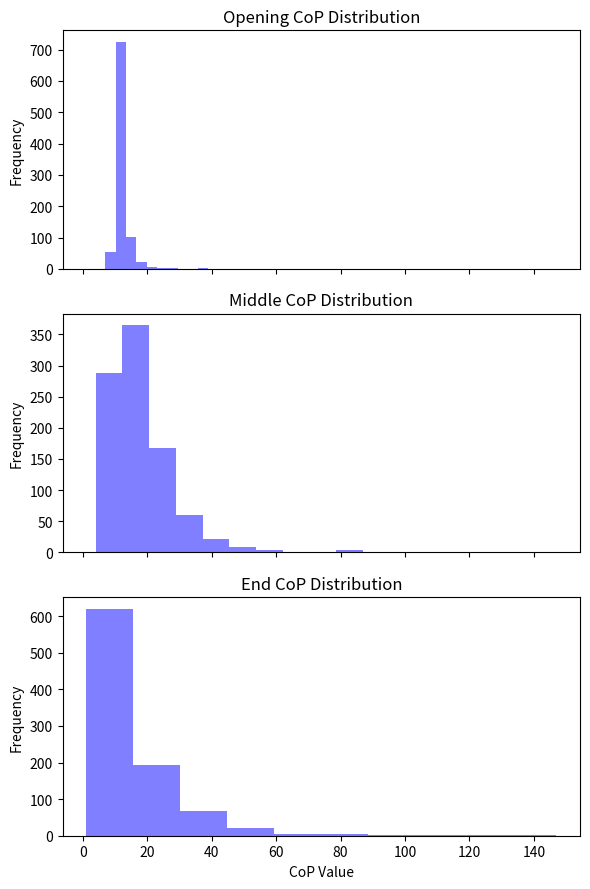
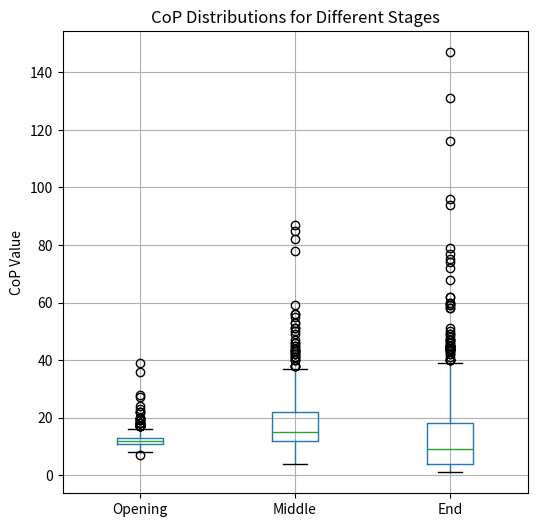

These figures' Python source, in order:
import pandas as pd
import numpy as np
import matplotlib.pyplot as plt

# Assuming you have three lists: opening_cop, middle_cop, and end_cop
opening_cop = np.array([12.0, 13.0, 12.0, 13.0, 12.0, 12.0, 12.0, 12.0, 12.0, 13.0, 15.0, 15.0, 14.0, 13.0, 12.0, 13.0, 12.0, 18.0, 12.0, 11.0, 12.0, 12.0, 14.0, 15.0, 16.0, 19.0, 17.0, 15.0, 19.0, 14.0, 12.0, 12.0, 12.0, 12.0, 12.0, 11.0, 12.0, 11.0, 12.0, 12.0, 12.0, 12.0, 13.0, 13.0, 12.0, 14.0, 13.0, 16.0, 15.0, 13.0, 12.0, 11.0, 12.0, 11.0, 12.0, 11.0, 12.0, 14.0, 12.0, 12.0, 12.0, 12.0, 12.0, 13.0, 12.0, 12.0, 12.0, 12.0, 12.0, 15.0, 14.0, 16.0, 12.0, 12.0, 12.0, 13.0, 13.0, 12.0, 14.0, 15.0, 17.0, 13.0, 15.0, 14.0, 14.0, 14.0, 13.0, 12.0, 13.0, 12.0, 9.0, 20.0, 13.0, 27.0, 11.0, 36.0, 11.0, 8.0, 28.0, 8.0, 12.0, 17.0, 14.0, 7.0, 10.0, 8.0, 16.0, 12.0, 12.0, 10.0, 13.0, 13.0, 14.0, 8.0, 10.0, 8.0, 14.0, 15.0, 15.0, 8.0, 12.0, 12.0, 12.0, 12.0, 11.0, 12.0, 11.0, 10.0, 13.0, 11.0, 13.0, 13.0, 13.0, 14.0, 15.0, 14.0, 16.0, 13.0, 13.0, 12.0, 11.0, 11.0, 11.0, 11.0, 11.0, 15.0, 14.0, 14.0, 17.0, 14.0, 12.0, 12.0, 12.0, 11.0, 11.0, 12.0, 11.0, 12.0, 11.0, 12.0, 12.0, 12.0, 15.0, 11.0, 12.0, 12.0, 11.0, 13.0, 11.0, 12.0, 12.0, 12.0, 13.0, 13.0, 12.0, 11.0, 19.0, 12.0, 13.0, 14.0, 12.0, 12.0, 12.0, 12.0, 12.0, 11.0, 11.0, 11.0, 13.0, 14.0, 15.0, 14.0, 17.0, 14.0, 12.0, 12.0, 11.0, 23.0, 13.0, 11.0, 12.0, 11.0, 12.0, 11.0, 14.0, 12.0, 12.0, 12.0, 14.0, 12.0, 12.0, 12.0, 12.0, 11.0, 13.0, 12.0, 13.0, 13.0, 13.0, 11.0, 12.0, 11.0, 11.0, 12.0, 11.0, 15.0, 12.0, 10.0, 13.0, 12.0, 11.0, 17.0, 12.0, 12.0, 12.0, 12.0, 13.0, 13.0, 11.0, 11.0, 13.0, 11.0, 11.0, 15.0, 11.0, 12.0, 11.0, 12.0, 12.0, 11.0, 17.0, 12.0, 12.0, 12.0, 12.0, 12.0, 12.0, 11.0, 14.0, 11.0, 13.0, 11.0, 11.0, 13.0, 12.0, 13.0, 11.0, 13.0, 14.0, 11.0, 12.0, 11.0, 11.0, 11.0, 12.0, 11.0, 13.0, 11.0, 13.0, 11.0, 11.0, 13.0, 12.0, 15.0, 13.0, 13.0, 13.0, 11.0, 11.0, 11.0, 22.0, 11.0, 13.0, 12.0, 13.0, 24.0, 13.0, 12.0, 11.0, 12.0, 12.0, 12.0, 11.0, 12.0, 11.0, 16.0, 11.0, 12.0, 11.0, 11.0, 11.0, 13.0, 11.0, 14.0, 13.0, 14.0, 15.0, 13.0, 12.0, 13.0, 13.0, 12.0, 11.0, 11.0, 12.0, 12.0, 12.0, 12.0, 12.0, 12.0, 12.0, 12.0, 11.0, 12.0, 13.0, 17.0, 12.0, 12.0, 11.0, 11.0, 10.0, 13.0, 11.0, 12.0, 10.0, 13.0, 10.0, 12.0, 11.0, 15.0, 11.0, 12.0, 11.0, 13.0, 13.0, 15.0, 17.0, 12.0, 12.0, 12.0, 11.0, 13.0, 14.0, 12.0, 11.0, 13.0, 12.0, 13.0, 11.0, 13.0, 11.0, 12.0, 11.0, 11.0, 11.0, 13.0, 12.0, 12.0, 11.0, 10.0, 11.0, 11.0, 11.0, 12.0, 12.0, 12.0, 12.0, 12.0, 11.0, 11.0, 12.0, 13.0, 11.0, 10.0, 10.0, 11.0, 11.0, 12.0, 12.0, 11.0, 11.0, 11.0, 11.0, 13.0, 11.0, 12.0, 12.0, 12.0, 12.0, 12.0, 11.0, 12.0, 12.0, 12.0, 12.0, 12.0, 12.0, 11.0, 12.0, 12.0, 12.0, 10.0, 11.0, 10.0, 11.0, 13.0, 13.0, 12.0, 18.0, 12.0, 12.0, 12.0, 11.0, 12.0, 13.0, 13.0, 13.0, 13.0, 12.0, 13.0, 13.0, 10.0, 12.0, 10.0, 12.0, 18.0, 10.0, 10.0, 10.0, 12.0, 12.0, 13.0, 13.0, 11.0, 12.0, 13.0, 13.0, 12.0, 12.0, 14.0, 13.0, 15.0, 13.0, 15.0, 15.0, 18.0, 15.0, 13.0, 18.0, 12.0, 12.0, 12.0, 12.0, 13.0, 13.0, 11.0, 12.0, 11.0, 12.0, 11.0, 11.0, 12.0, 11.0, 12.0, 11.0, 10.0, 14.0, 11.0, 15.0, 11.0, 16.0, 12.0, 12.0, 12.0, 12.0, 12.0, 12.0, 11.0, 12.0, 11.0, 11.0, 11.0, 13.0, 12.0, 12.0, 11.0, 13.0, 14.0, 13.0, 12.0, 12.0, 11.0, 12.0, 11.0, 13.0, 12.0, 13.0, 11.0, 14.0, 13.0, 13.0, 12.0, 12.0, 11.0, 12.0, 11.0, 12.0, 11.0, 13.0, 15.0, 13.0, 13.0, 10.0, 10.0, 11.0, 12.0, 12.0, 11.0, 13.0, 13.0, 13.0, 14.0, 12.0, 12.0, 14.0, 12.0, 11.0, 12.0, 11.0, 11.0, 11.0, 10.0, 11.0, 12.0, 15.0, 11.0, 12.0, 12.0, 12.0, 11.0, 13.0, 12.0, 13.0, 11.0, 13.0, 12.0, 12.0, 13.0, 11.0, 12.0, 12.0, 12.0, 12.0, 19.0, 12.0, 13.0, 12.0, 12.0, 12.0, 12.0, 12.0, 12.0, 12.0, 11.0, 11.0, 10.0, 11.0, 10.0, 12.0, 10.0, 12.0, 10.0, 11.0, 11.0, 12.0, 12.0, 11.0, 12.0, 11.0, 12.0, 12.0, 12.0, 10.0, 12.0, 12.0, 12.0, 12.0, 12.0, 12.0, 12.0, 13.0, 12.0, 13.0, 10.0, 11.0, 11.0, 11.0, 11.0, 11.0, 11.0, 12.0, 13.0, 15.0, 12.0, 12.0, 12.0, 12.0, 11.0, 11.0, 10.0, 11.0, 11.0, 12.0, 11.0, 12.0, 11.0, 13.0, 12.0, 13.0, 13.0, 12.0, 14.0, 12.0, 12.0, 12.0, 12.0, 11.0, 11.0, 11.0, 12.0, 11.0, 11.0, 10.0, 11.0, 10.0, 14.0, 17.0, 13.0, 14.0, 17.0, 20.0, 13.0, 13.0, 15.0, 13.0, 12.0, 12.0, 12.0, 12.0, 11.0, 12.0, 11.0, 14.0, 12.0, 11.0, 11.0, 11.0, 11.0, 13.0, 13.0, 13.0, 10.0, 13.0, 22.0, 16.0, 15.0, 14.0, 39.0, 12.0, 12.0, 12.0, 12.0, 11.0, 12.0, 11.0, 12.0, 10.0, 11.0, 13.0, 10.0, 13.0, 11.0, 12.0, 12.0, 12.0, 11.0, 12.0, 12.0, 13.0, 15.0, 11.0, 10.0, 12.0, 12.0, 12.0, 12.0, 13.0, 13.0, 12.0, 11.0, 11.0, 11.0, 11.0, 13.0, 12.0, 12.0, 15.0, 13.0, 11.0, 14.0, 13.0, 13.0, 13.0, 12.0, 12.0, 12.0, 12.0, 13.0, 12.0, 12.0, 13.0, 15.0, 14.0, 15.0, 13.0, 14.0, 17.0, 18.0, 16.0, 14.0, 15.0, 20.0, 14.0, 22.0, 15.0, 17.0, 12.0, 12.0, 12.0, 11.0, 11.0, 14.0, 11.0, 12.0, 10.0, 11.0, 11.0, 11.0, 11.0, 11.0, 12.0, 11.0, 11.0, 12.0, 11.0, 12.0, 10.0, 14.0, 10.0, 12.0, 12.0, 12.0, 12.0, 12.0, 14.0, 11.0, 12.0, 11.0, 11.0, 11.0, 11.0, 13.0, 12.0, 12.0, 11.0, 10.0, 11.0, 10.0, 11.0, 10.0, 12.0, 10.0, 12.0, 10.0, 11.0, 12.0, 12.0, 12.0, 12.0, 11.0, 11.0, 11.0, 11.0, 12.0, 11.0, 12.0, 12.0, 12.0, 14.0, 14.0, 12.0, 12.0, 11.0, 12.0, 10.0, 11.0, 11.0, 13.0, 11.0, 12.0, 11.0, 13.0, 12.0, 14.0, 11.0, 11.0, 12.0, 12.0, 11.0, 12.0, 13.0, 12.0, 12.0, 13.0, 11.0, 13.0, 14.0, 12.0, 12.0, 12.0, 12.0, 11.0, 12.0, 10.0, 12.0, 11.0, 11.0, 11.0, 12.0, 11.0, 11.0, 13.0, 12.0, 12.0, 12.0, 14.0, 12.0, 12.0, 14.0, 12.0, 12.0, 12.0, 12.0, 14.0, 12.0, 12.0, 12.0, 12.0, 11.0, 12.0, 11.0, 11.0, 12.0, 11.0, 12.0, 11.0, 13.0, 11.0, 13.0, 12.0, 12.0, 13.0, 13.0, 13.0, 11.0, 10.0, 12.0, 12.0, 11.0, 11.0, 12.0, 12.0, 12.0, 12.0, 11.0, 12.0, 12.0, 11.0, 11.0, 11.0, 11.0, 12.0, 11.0, 10.0, 14.0, 13.0, 14.0, 15.0])
middle_cop = np.array([23.0, 13.0, 29.0, 24.0, 22.0, 25.0, 24.0, 35.0, 28.0, 28.0, 25.0, 29.0, 27.0, 28.0, 26.0, 33.0, 25.0, 41.0, 24.0, 27.0, 27.0, 44.0, 24.0, 35.0, 25.0, 38.0, 25.0, 30.0, 22.0, 17.0, 37.0, 51.0, 40.0, 56.0, 22.0, 53.0, 24.0, 47.0, 32.0, 78.0, 29.0, 82.0, 30.0, 85.0, 14.0, 59.0, 20.0, 87.0, 27.0, 36.0, 27.0, 40.0, 27.0, 29.0, 23.0, 18.0, 15.0, 9.0, 12.0, 11.0, 16.0, 13.0, 14.0, 16.0, 15.0, 16.0, 22.0, 24.0, 21.0, 16.0, 19.0, 16.0, 17.0, 21.0, 18.0, 16.0, 11.0, 13.0, 12.0, 15.0, 29.0, 15.0, 26.0, 14.0, 10.0, 21.0, 10.0, 16.0, 9.0, 14.0, 12.0, 12.0, 20.0, 11.0, 17.0, 12.0, 23.0, 16.0, 25.0, 9.0, 15.0, 10.0, 19.0, 11.0, 15.0, 11.0, 15.0, 11.0, 23.0, 16.0, 28.0, 20.0, 29.0, 22.0, 28.0, 18.0, 27.0, 23.0, 30.0, 21.0, 23.0, 13.0, 23.0, 20.0, 21.0, 21.0, 21.0, 15.0, 20.0, 15.0, 21.0, 14.0, 16.0, 11.0, 21.0, 15.0, 14.0, 14.0, 17.0, 14.0, 15.0, 16.0, 16.0, 14.0, 21.0, 16.0, 16.0, 10.0, 29.0, 11.0, 10.0, 9.0, 10.0, 13.0, 10.0, 9.0, 10.0, 10.0, 12.0, 15.0, 13.0, 12.0, 17.0, 13.0, 15.0, 11.0, 22.0, 14.0, 19.0, 17.0, 13.0, 29.0, 20.0, 22.0, 24.0, 23.0, 29.0, 20.0, 31.0, 19.0, 9.0, 16.0, 8.0, 27.0, 8.0, 9.0, 8.0, 20.0, 6.0, 25.0, 7.0, 15.0, 27.0, 13.0, 14.0, 17.0, 13.0, 14.0, 7.0, 19.0, 8.0, 14.0, 23.0, 23.0, 11.0, 35.0, 11.0, 25.0, 10.0, 43.0, 8.0, 16.0, 8.0, 27.0, 8.0, 9.0, 8.0, 20.0, 7.0, 27.0, 7.0, 15.0, 27.0, 14.0, 13.0, 17.0, 12.0, 14.0, 7.0, 16.0, 7.0, 12.0, 24.0, 25.0, 10.0, 36.0, 11.0, 25.0, 10.0, 43.0, 10.0, 12.0, 13.0, 11.0, 21.0, 13.0, 27.0, 13.0, 28.0, 17.0, 25.0, 21.0, 12.0, 13.0, 13.0, 15.0, 14.0, 19.0, 11.0, 9.0, 19.0, 10.0, 30.0, 9.0, 10.0, 27.0, 10.0, 12.0, 11.0, 20.0, 15.0, 11.0, 13.0, 10.0, 13.0, 9.0, 12.0, 9.0, 12.0, 11.0, 12.0, 10.0, 14.0, 9.0, 18.0, 9.0, 17.0, 11.0, 16.0, 14.0, 17.0, 12.0, 21.0, 11.0, 24.0, 7.0, 18.0, 11.0, 18.0, 15.0, 12.0, 15.0, 11.0, 9.0, 14.0, 8.0, 11.0, 8.0, 15.0, 8.0, 12.0, 7.0, 12.0, 11.0, 11.0, 8.0, 15.0, 10.0, 14.0, 25.0, 20.0, 16.0, 17.0, 12.0, 17.0, 11.0, 25.0, 9.0, 13.0, 19.0, 30.0, 26.0, 24.0, 56.0, 27.0, 25.0, 29.0, 25.0, 33.0, 18.0, 38.0, 49.0, 25.0, 14.0, 14.0, 16.0, 15.0, 16.0, 19.0, 13.0, 20.0, 14.0, 14.0, 16.0, 15.0, 53.0, 14.0, 20.0, 18.0, 32.0, 36.0, 24.0, 30.0, 19.0, 17.0, 29.0, 25.0, 13.0, 20.0, 11.0, 13.0, 25.0, 15.0, 11.0, 16.0, 12.0, 21.0, 11.0, 12.0, 9.0, 8.0, 10.0, 12.0, 9.0, 19.0, 8.0, 18.0, 9.0, 9.0, 8.0, 12.0, 14.0, 12.0, 11.0, 12.0, 10.0, 18.0, 13.0, 17.0, 13.0, 20.0, 37.0, 18.0, 40.0, 23.0, 41.0, 23.0, 32.0, 21.0, 29.0, 16.0, 24.0, 13.0, 16.0, 12.0, 14.0, 14.0, 23.0, 12.0, 25.0, 18.0, 16.0, 22.0, 21.0, 17.0, 11.0, 23.0, 13.0, 19.0, 15.0, 19.0, 21.0, 25.0, 15.0, 13.0, 27.0, 12.0, 11.0, 27.0, 12.0, 20.0, 11.0, 14.0, 10.0, 11.0, 12.0, 11.0, 12.0, 14.0, 11.0, 14.0, 11.0, 13.0, 9.0, 14.0, 9.0, 12.0, 11.0, 17.0, 14.0, 20.0, 17.0, 21.0, 13.0, 17.0, 15.0, 15.0, 20.0, 21.0, 19.0, 25.0, 13.0, 27.0, 15.0, 23.0, 22.0, 24.0, 18.0, 25.0, 11.0, 14.0, 10.0, 10.0, 12.0, 15.0, 13.0, 10.0, 15.0, 13.0, 16.0, 15.0, 22.0, 10.0, 13.0, 9.0, 11.0, 10.0, 10.0, 10.0, 10.0, 10.0, 15.0, 10.0, 10.0, 9.0, 23.0, 10.0, 10.0, 17.0, 10.0, 25.0, 23.0, 21.0, 17.0, 24.0, 15.0, 46.0, 15.0, 34.0, 16.0, 50.0, 16.0, 55.0, 14.0, 33.0, 19.0, 45.0, 17.0, 16.0, 15.0, 23.0, 12.0, 13.0, 37.0, 16.0, 26.0, 13.0, 10.0, 13.0, 14.0, 10.0, 15.0, 12.0, 11.0, 10.0, 8.0, 10.0, 9.0, 10.0, 8.0, 12.0, 9.0, 13.0, 10.0, 12.0, 8.0, 12.0, 7.0, 23.0, 15.0, 20.0, 15.0, 26.0, 9.0, 12.0, 19.0, 13.0, 12.0, 23.0, 15.0, 8.0, 6.0, 8.0, 5.0, 10.0, 6.0, 7.0, 5.0, 10.0, 5.0, 6.0, 6.0, 26.0, 6.0, 6.0, 6.0, 6.0, 11.0, 6.0, 6.0, 7.0, 5.0, 6.0, 5.0, 5.0, 5.0, 6.0, 4.0, 5.0, 6.0, 15.0, 12.0, 14.0, 13.0, 15.0, 12.0, 16.0, 12.0, 15.0, 13.0, 14.0, 12.0, 11.0, 11.0, 12.0, 13.0, 21.0, 13.0, 29.0, 15.0, 26.0, 11.0, 11.0, 13.0, 9.0, 15.0, 9.0, 17.0, 8.0, 23.0, 20.0, 26.0, 12.0, 31.0, 14.0, 20.0, 18.0, 32.0, 13.0, 35.0, 16.0, 18.0, 16.0, 35.0, 13.0, 44.0, 12.0, 45.0, 13.0, 14.0, 12.0, 14.0, 18.0, 18.0, 19.0, 22.0, 15.0, 27.0, 15.0, 25.0, 15.0, 17.0, 16.0, 17.0, 18.0, 20.0, 17.0, 21.0, 20.0, 23.0, 23.0, 20.0, 37.0, 27.0, 21.0, 31.0, 22.0, 30.0, 19.0, 32.0, 28.0, 25.0, 32.0, 27.0, 13.0, 29.0, 12.0, 29.0, 19.0, 25.0, 17.0, 13.0, 15.0, 21.0, 15.0, 17.0, 14.0, 20.0, 14.0, 17.0, 14.0, 19.0, 19.0, 31.0, 15.0, 37.0, 12.0, 12.0, 12.0, 17.0, 13.0, 16.0, 14.0, 10.0, 13.0, 12.0, 13.0, 12.0, 12.0, 12.0, 16.0, 17.0, 15.0, 18.0, 17.0, 20.0, 18.0, 22.0, 18.0, 30.0, 20.0, 21.0, 17.0, 26.0, 23.0, 26.0, 22.0, 35.0, 23.0, 38.0, 19.0, 51.0, 15.0, 24.0, 15.0, 18.0, 15.0, 17.0, 13.0, 18.0, 19.0, 23.0, 31.0, 29.0, 33.0, 19.0, 27.0, 21.0, 34.0, 35.0, 38.0, 19.0, 43.0, 19.0, 42.0, 36.0, 42.0, 19.0, 26.0, 20.0, 42.0, 16.0, 43.0, 20.0, 26.0, 22.0, 41.0, 20.0, 46.0, 14.0, 14.0, 11.0, 21.0, 15.0, 13.0, 12.0, 33.0, 12.0, 18.0, 12.0, 13.0, 14.0, 12.0, 8.0, 10.0, 22.0, 9.0, 23.0, 11.0, 8.0, 10.0, 9.0, 10.0, 13.0, 11.0, 15.0, 11.0, 16.0, 10.0, 16.0, 14.0, 13.0, 14.0, 11.0, 11.0, 12.0, 11.0, 15.0, 12.0, 20.0, 15.0, 18.0, 16.0, 14.0, 14.0, 17.0, 14.0, 17.0, 12.0, 24.0, 14.0, 17.0, 16.0, 16.0, 16.0, 14.0, 18.0, 16.0, 24.0, 16.0, 11.0, 11.0, 23.0, 12.0, 11.0, 11.0, 23.0, 11.0, 16.0, 11.0, 10.0, 11.0, 18.0, 11.0, 21.0, 12.0, 12.0, 12.0, 11.0, 11.0, 13.0, 21.0, 12.0, 20.0, 12.0, 13.0, 23.0, 13.0, 12.0, 13.0, 15.0, 13.0, 21.0, 10.0, 13.0, 12.0, 14.0, 14.0, 11.0, 14.0, 12.0, 11.0, 14.0, 12.0, 16.0, 14.0, 16.0, 12.0, 11.0, 16.0, 19.0, 17.0, 10.0, 19.0, 13.0, 18.0, 11.0, 20.0, 13.0, 15.0, 22.0, 10.0, 22.0, 26.0, 22.0, 20.0, 22.0, 21.0, 29.0, 23.0, 31.0, 9.0, 12.0, 8.0, 18.0, 11.0, 11.0, 11.0])
end_cop = np.array([17.0, 15.0, 25.0, 13.0, 27.0, 17.0, 36.0, 12.0, 37.0, 7.0, 24.0, 8.0, 23.0, 9.0, 24.0, 9.0, 34.0, 5.0, 15.0, 5.0, 34.0, 21.0, 36.0, 31.0, 37.0, 5.0, 12.0, 6.0, 29.0, 5.0, 7.0, 15.0, 9.0, 16.0, 60.0, 17.0, 147.0, 17.0, 59.0, 17.0, 7.0, 40.0, 116.0, 41.0, 5.0, 8.0, 4.0, 16.0, 75.0, 10.0, 131.0, 9.0, 6.0, 10.0, 8.0, 6.0, 14.0, 4.0, 21.0, 4.0, 7.0, 12.0, 11.0, 13.0, 13.0, 14.0, 6.0, 6.0, 6.0, 9.0, 7.0, 5.0, 12.0, 5.0, 6.0, 18.0, 4.0, 22.0, 60.0, 21.0, 5.0, 3.0, 6.0, 4.0, 4.0, 4.0, 9.0, 3.0, 16.0, 3.0, 7.0, 14.0, 4.0, 4.0, 30.0, 4.0, 45.0, 3.0, 3.0, 2.0, 2.0, 3.0, 5.0, 2.0, 12.0, 2.0, 3.0, 5.0, 2.0, 2.0, 4.0, 2.0, 10.0, 3.0, 3.0, 9.0, 3.0, 7.0, 22.0, 7.0, 9.0, 9.0, 8.0, 9.0, 8.0, 8.0, 10.0, 7.0, 8.0, 8.0, 9.0, 16.0, 8.0, 21.0, 8.0, 17.0, 8.0, 42.0, 6.0, 9.0, 7.0, 6.0, 8.0, 6.0, 7.0, 6.0, 12.0, 11.0, 9.0, 11.0, 1.0, 18.0, 1.0, 2.0, 22.0, 1.0, 9.0, 1.0, 2.0, 17.0, 2.0, 1.0, 2.0, 6.0, 2.0, 2.0, 2.0, 7.0, 2.0, 2.0, 5.0, 2.0, 2.0, 3.0, 2.0, 15.0, 2.0, 1.0, 9.0, 1.0, 12.0, 21.0, 33.0, 24.0, 13.0, 15.0, 10.0, 26.0, 33.0, 27.0, 10.0, 17.0, 13.0, 15.0, 13.0, 22.0, 15.0, 23.0, 21.0, 16.0, 21.0, 20.0, 18.0, 22.0, 21.0, 17.0, 22.0, 14.0, 19.0, 22.0, 35.0, 11.0, 25.0, 10.0, 43.0, 10.0, 62.0, 12.0, 68.0, 12.0, 79.0, 9.0, 12.0, 9.0, 11.0, 9.0, 10.0, 11.0, 11.0, 15.0, 13.0, 16.0, 17.0, 13.0, 10.0, 13.0, 34.0, 11.0, 35.0, 13.0, 4.0, 4.0, 3.0, 4.0, 4.0, 7.0, 3.0, 17.0, 4.0, 16.0, 4.0, 33.0, 5.0, 21.0, 9.0, 17.0, 12.0, 20.0, 12.0, 16.0, 20.0, 12.0, 9.0, 22.0, 10.0, 51.0, 1.0, 32.0, 19.0, 31.0, 24.0, 27.0, 25.0, 32.0, 20.0, 33.0, 19.0, 42.0, 19.0, 29.0, 19.0, 25.0, 17.0, 14.0, 16.0, 47.0, 25.0, 12.0, 32.0, 13.0, 96.0, 32.0, 26.0, 29.0, 12.0, 35.0, 25.0, 31.0, 3.0, 9.0, 5.0, 5.0, 4.0, 5.0, 15.0, 4.0, 3.0, 6.0, 4.0, 4.0, 11.0, 44.0, 1.0, 9.0, 6.0, 5.0, 6.0, 5.0, 3.0, 34.0, 2.0, 7.0, 2.0, 6.0, 4.0, 1.0, 1.0, 1.0, 39.0, 1.0, 5.0, 1.0, 1.0, 1.0, 1.0, 1.0, 1.0, 74.0, 7.0, 2.0, 72.0, 1.0, 3.0, 29.0, 2.0, 5.0, 4.0, 2.0, 14.0, 2.0, 16.0, 3.0, 3.0, 46.0, 3.0, 43.0, 6.0, 5.0, 5.0, 3.0, 2.0, 9.0, 4.0, 4.0, 3.0, 77.0, 2.0, 5.0, 4.0, 3.0, 4.0, 5.0, 2.0, 7.0, 3.0, 3.0, 3.0, 4.0, 3.0, 7.0, 4.0, 1.0, 5.0, 1.0, 1.0, 1.0, 3.0, 2.0, 1.0, 1.0, 1.0, 1.0, 1.0, 1.0, 1.0, 17.0, 9.0, 17.0, 6.0, 2.0, 1.0, 15.0, 2.0, 2.0, 30.0, 2.0, 1.0, 2.0, 2.0, 3.0, 13.0, 2.0, 12.0, 21.0, 13.0, 29.0, 13.0, 48.0, 13.0, 14.0, 15.0, 17.0, 24.0, 14.0, 20.0, 14.0, 22.0, 16.0, 19.0, 15.0, 25.0, 22.0, 32.0, 19.0, 50.0, 24.0, 44.0, 33.0, 18.0, 32.0, 14.0, 43.0, 3.0, 2.0, 37.0, 2.0, 3.0, 2.0, 2.0, 2.0, 6.0, 2.0, 3.0, 4.0, 4.0, 4.0, 3.0, 46.0, 4.0, 2.0, 2.0, 49.0, 1.0, 62.0, 17.0, 17.0, 15.0, 58.0, 1.0, 59.0, 2.0, 45.0, 7.0, 5.0, 7.0, 12.0, 8.0, 4.0, 5.0, 2.0, 2.0, 2.0, 2.0, 27.0, 1.0, 2.0, 8.0, 2.0, 13.0, 2.0, 17.0, 3.0, 1.0, 1.0, 1.0, 3.0, 1.0, 1.0, 3.0, 1.0, 1.0, 1.0, 15.0, 1.0, 1.0, 1.0, 1.0, 1.0, 1.0, 16.0, 2.0, 33.0, 7.0, 1.0, 2.0, 45.0, 4.0, 4.0, 4.0, 4.0, 4.0, 4.0, 3.0, 4.0, 4.0, 4.0, 4.0, 4.0, 4.0, 44.0, 4.0, 5.0, 4.0, 3.0, 13.0, 3.0, 47.0, 3.0, 44.0, 3.0, 2.0, 2.0, 1.0, 6.0, 1.0, 3.0, 2.0, 9.0, 2.0, 5.0, 2.0, 5.0, 3.0, 7.0, 17.0, 8.0, 1.0, 2.0, 12.0, 3.0, 4.0, 2.0, 3.0, 40.0, 5.0, 2.0, 3.0, 2.0, 13.0, 17.0, 10.0, 7.0, 58.0, 7.0, 16.0, 8.0, 2.0, 2.0, 2.0, 2.0, 3.0, 1.0, 1.0, 8.0, 1.0, 1.0, 1.0, 1.0, 1.0, 5.0, 14.0, 7.0, 2.0, 7.0, 2.0, 6.0, 6.0, 5.0, 2.0, 15.0, 1.0, 3.0, 1.0, 2.0, 8.0, 16.0, 7.0, 5.0, 6.0, 8.0, 6.0, 8.0, 6.0, 5.0, 9.0, 5.0, 4.0, 6.0, 4.0, 11.0, 5.0, 26.0, 6.0, 5.0, 22.0, 5.0, 30.0, 3.0, 44.0, 3.0, 5.0, 5.0, 44.0, 40.0, 15.0, 45.0, 21.0, 31.0, 16.0, 18.0, 14.0, 14.0, 26.0, 11.0, 14.0, 11.0, 13.0, 12.0, 14.0, 13.0, 15.0, 14.0, 13.0, 21.0, 15.0, 21.0, 14.0, 16.0, 14.0, 15.0, 12.0, 18.0, 12.0, 1.0, 16.0, 1.0, 27.0, 1.0, 5.0, 1.0, 15.0, 2.0, 5.0, 8.0, 5.0, 2.0, 11.0, 1.0, 13.0, 6.0, 12.0, 94.0, 14.0, 17.0, 16.0, 15.0, 25.0, 16.0, 29.0, 18.0, 16.0, 16.0, 33.0, 16.0, 29.0, 18.0, 22.0, 17.0, 22.0, 13.0, 20.0, 13.0, 18.0, 14.0, 15.0, 17.0, 19.0, 20.0, 22.0, 12.0, 21.0, 10.0, 20.0, 16.0, 37.0, 23.0, 36.0, 33.0, 39.0, 15.0, 22.0, 18.0, 20.0, 19.0, 30.0, 17.0, 35.0, 17.0, 40.0, 17.0, 45.0, 14.0, 22.0, 17.0, 25.0, 20.0, 19.0, 8.0, 12.0, 9.0, 20.0, 12.0, 37.0, 44.0, 9.0, 23.0, 9.0, 44.0, 5.0, 18.0, 7.0, 7.0, 7.0, 4.0, 24.0, 3.0, 15.0, 3.0, 2.0, 3.0, 2.0, 3.0, 8.0, 3.0, 39.0, 3.0, 14.0, 3.0, 13.0, 3.0, 2.0, 12.0, 5.0, 5.0, 45.0, 15.0, 27.0, 4.0, 3.0, 10.0, 3.0, 2.0, 25.0, 2.0, 3.0, 17.0, 1.0, 7.0, 1.0, 9.0, 1.0, 20.0, 1.0, 2.0, 1.0, 2.0, 4.0, 2.0, 3.0, 2.0, 3.0, 17.0, 5.0, 6.0, 28.0, 6.0, 5.0, 16.0, 5.0, 4.0, 13.0, 4.0, 12.0, 4.0, 12.0, 4.0, 44.0, 5.0, 44.0, 13.0, 4.0, 12.0, 3.0, 9.0, 4.0, 10.0, 4.0, 3.0, 4.0, 2.0, 2.0, 1.0, 22.0, 34.0, 34.0, 33.0, 23.0, 16.0, 22.0, 29.0, 22.0, 23.0, 18.0, 26.0, 15.0, 20.0, 34.0, 25.0, 22.0, 23.0, 49.0, 24.0, 26.0, 28.0, 18.0, 29.0, 9.0, 14.0, 7.0, 29.0, 45.0, 6.0, 8.0, 21.0, 8.0, 31.0, 8.0, 36.0, 10.0, 40.0, 19.0, 47.0, 23.0, 19.0, 9.0, 19.0, 8.0, 26.0, 10.0, 9.0, 8.0, 25.0, 20.0, 26.0, 19.0, 19.0, 19.0, 18.0, 33.0, 11.0, 34.0, 5.0, 6.0, 6.0, 11.0, 8.0, 8.0, 9.0, 8.0, 6.0, 10.0, 5.0, 14.0, 5.0, 5.0, 4.0, 5.0, 4.0, 32.0, 4.0, 5.0, 7.0, 5.0, 4.0, 30.0, 4.0, 5.0, 47.0])
print(len(opening_cop))
print(len(middle_cop))
print(len(end_cop))
data = {
    'Opening': opening_cop,
    'Middle': middle_cop,
    'End': end_cop
}

# Calculate descriptive statistics
df = pd.DataFrame(data)
stats = df.describe()
print(stats)

# Calculate percentiles
for stage in data.keys():
    percentiles = np.percentile(df[stage], [25, 50, 75])
    print(f"{stage} percentiles: {percentiles}")

# Create histograms
fig, ax = plt.subplots(3, 1, figsize=(6, 9), sharex=True)
for i, stage in enumerate(data.keys()):
    ax[i].hist(df[stage], bins=10, alpha=0.5, color='blue')
    ax[i].set_title(f"{stage} CoP Distribution")
    ax[i].set_ylabel("Frequency")
plt.xlabel("CoP Value")
plt.tight_layout()
plt.show()

# Create box plots
fig, ax = plt.subplots(figsize=(6, 6))
df.boxplot(ax=ax)
plt.title("CoP Distributions for Different Stages")
plt.ylabel("CoP Value")
plt.show()
